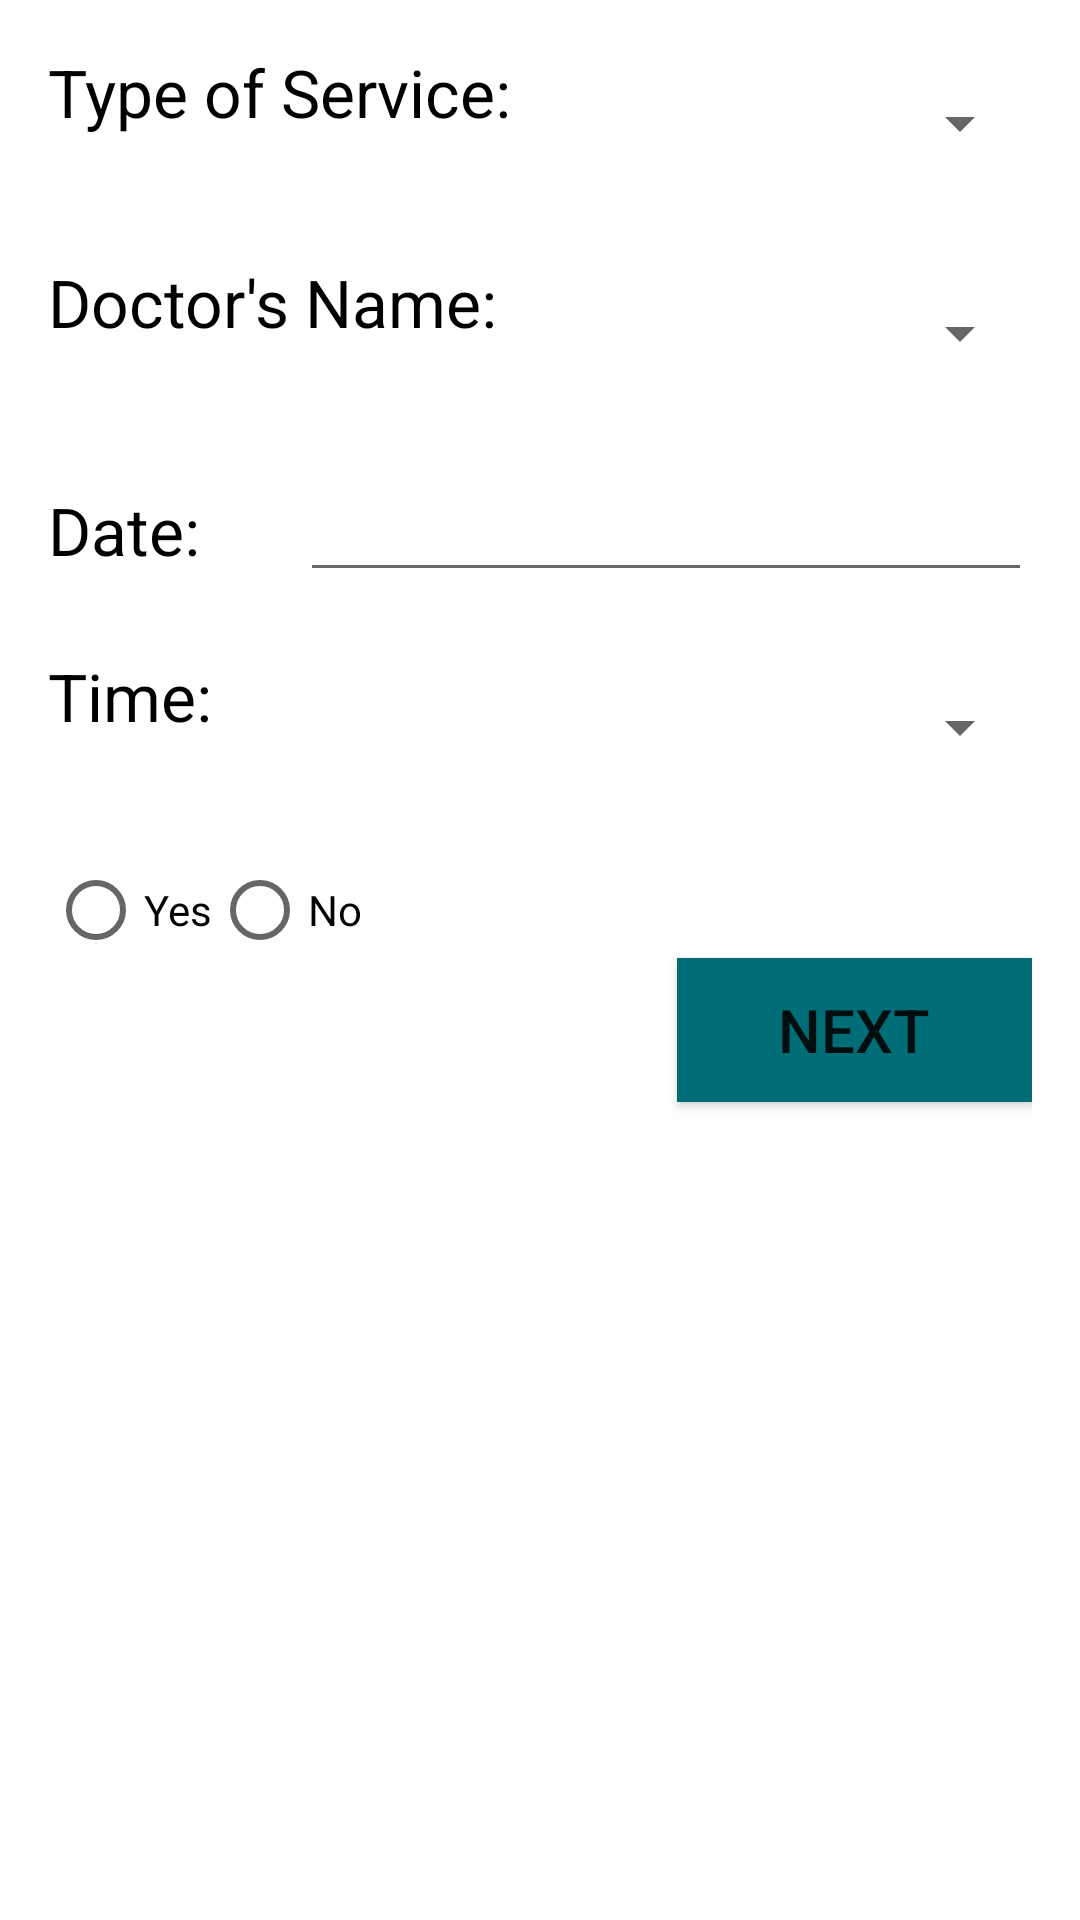

This screen was rendered from an Android layout file. Write that file and the resources it references.
<!-- AndroidManifest.xml: application theme AppTheme -->
<!-- res/layout/activity_new_app.xml -->
<?xml version="1.0" encoding="utf-8"?>

<LinearLayout xmlns:android="http://schemas.android.com/apk/res/android"
    android:layout_width="fill_parent"
    android:layout_height="wrap_content"
    android:paddingBottom="@dimen/activity_vertical_margin"
    android:paddingLeft="@dimen/activity_horizontal_margin"
    android:paddingRight="@dimen/activity_horizontal_margin"
    android:paddingTop="@dimen/activity_vertical_margin"
    android:orientation="vertical"
    android:background="#FFFFFF"
    android:id="@+id/makeNewApp">

    <LinearLayout
        android:layout_width="fill_parent"
        android:layout_height="wrap_content"
        android:orientation="horizontal"
        android:background="#ffffff">

        <TextView
            android:layout_width="wrap_content"
            android:layout_height="wrap_content"
            android:layout_weight="0.2"
            android:textColor="#000000"
            android:textSize="22sp"

            android:text="Type of Service:" />

        <Spinner
            android:id="@+id/service_spinner"
            android:layout_width="150dp"
            android:layout_height="50dp"
            android:layout_weight="0"
            android:layout_marginBottom="20dp"

            android:spinnerMode="dropdown" />


    </LinearLayout>

    <LinearLayout
        android:layout_width="fill_parent"
        android:layout_height="wrap_content"
        android:orientation="horizontal" >

        <TextView
            android:layout_width="0dp"
            android:layout_height="wrap_content"
            android:layout_weight="0.2"
            android:textColor="#000000"
            android:textSize="22sp"
            android:text="Doctor's Name:"
            />

        <Spinner
            android:id="@+id/doctor_spinner"
            android:layout_width="150dp"
            android:layout_height="50dp"
            android:layout_weight="0."
            android:layout_marginBottom="20dp"
            android:spinnerMode="dropdown" />

    </LinearLayout>

    <LinearLayout
        android:layout_width="fill_parent"
        android:layout_height="wrap_content"
        android:orientation="horizontal" >

        <TextView
            android:layout_width="0dp"
            android:layout_height="wrap_content"
            android:layout_weight="0.25"
            android:textColor="#000000"
            android:textSize="22sp"
            android:text="Date:"
            />

        <EditText
            android:layout_width="wrap_content"
            android:layout_height="wrap_content"
            android:layout_weight="0.1"
            android:layout_marginBottom="20dp"
            android:inputType="date"
            android:ems="10"
            android:id="@+id/apptDate"
            android:onClick="showDatePickerDialog"/>


    </LinearLayout>

    <LinearLayout
        android:layout_width="fill_parent"
        android:layout_height="wrap_content"
        android:orientation="horizontal" >

        <TextView
            android:layout_width="0dp"
            android:layout_height="wrap_content"
            android:layout_weight="0.25"
            android:textColor="#000000"
            android:textSize="22sp"
            android:text="Time:"
            />
        <Spinner
            android:id="@+id/time_spinner"
            android:layout_width="150dp"
            android:layout_height="50dp"
            android:layout_weight="0.25"
            android:layout_marginBottom="20dp"
            android:spinnerMode="dropdown" />


    </LinearLayout>



        <RadioGroup xmlns:android="http://schemas.android.com/apk/res/android"
        android:layout_width="fill_parent"
        android:layout_height="wrap_content"
        android:orientation="horizontal">

          <RadioButton android:id="@+id/radio_pirates"
            android:layout_width="wrap_content"
            android:layout_height="wrap_content"
            android:text="Yes"
            android:onClick="onRadioButtonClicked"/>

            <RadioButton android:id="@+id/radio_ninjas"
            android:layout_width="wrap_content"
            android:layout_height="wrap_content"
            android:text="No"
            android:onClick="onRadioButtonClicked"/>
        </RadioGroup>


            <Button
                android:id="@+id/btnNextApp"
                android:layout_width="wrap_content"
                android:layout_height="wrap_content"
                android:layout_gravity="right"

                android:background="#FF006D77"
                android:textSize="20sp"
                android:ems="5"
                android:text="NEXT" />


</LinearLayout>
<!-- resources referenced by this layout -->
<resources>
  <dimen name="activity_horizontal_margin">16dp</dimen>
  <dimen name="activity_vertical_margin">16dp</dimen>
  <style name="AppTheme" parent="Theme.AppCompat.Light.NoActionBar">
          
      </style>
</resources>
